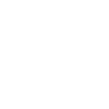
t = 0.00 s
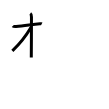
t = 3.00 s
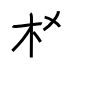
t = 6.00 s
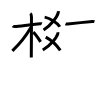
t = 9.00 s
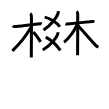
t = 12.00 s
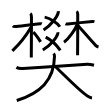
t = 15.00 s

The animated SVG that drew these frames (rendered in a browser with its animation timeline set to each time). Animation: 15 SMIL elements (animate=15); one cycle of 15.00 s.

<svg width="109px" height="109px" viewBox="0 0 px 109px" xmlns="http://www.w3.org/2000/svg" xmlns:xlink="http://www.w3.org/1999/xlink" xml:space="preserve" version="1.1"  baseProfile="full">
<path d="M12.78,25.99c0.35,0.33,2.38,0.47,3.31,0.42c7.42-0.38,14.67-1.73,23.95-2.59c0.93-0.09,1.15-0.32,1.73,0" style="fill:none;stroke:black;stroke-width:3;opacity:0">
  <animate attributeType="CSS" attributeName="opacity" from="0" to="1" begin="0s" dur="1s" repeatCount="0" fill="freeze" />
</path>
<path d="M30.29,13.51c0.53,0.36,1.17,1.56,1.17,3.44c0,0.74-0.07,36.04-0.17,40.57" style="fill:none;stroke:black;stroke-width:3;opacity:0">
  <animate attributeType="CSS" attributeName="opacity" from="0" to="1" begin="1s" dur="1s" repeatCount="0" fill="freeze" />
</path>
<path d="M30.94,27.41c-5.98,10.2-9.31,14.51-18.58,23.43" style="fill:none;stroke:black;stroke-width:3;opacity:0">
  <animate attributeType="CSS" attributeName="opacity" from="0" to="1" begin="2s" dur="1s" repeatCount="0" fill="freeze" />
</path>
<path d="M33.22,32.29c2.3,1.52,5.47,6.71,7.41,9.65" style="fill:none;stroke:black;stroke-width:3;opacity:0">
  <animate attributeType="CSS" attributeName="opacity" from="0" to="1" begin="3s" dur="1s" repeatCount="0" fill="freeze" />
</path>
<path d="M58.27,11.03c0.04,0.45,0.09,1.16-0.08,1.8c-1,3.8-6.75,12.14-14.63,17.25" style="fill:none;stroke:black;stroke-width:3;opacity:0">
  <animate attributeType="CSS" attributeName="opacity" from="0" to="1" begin="4s" dur="1s" repeatCount="0" fill="freeze" />
</path>
<path d="M44.67,17.11c5.57,1.01,12.97,6.09,15.14,9.61" style="fill:none;stroke:black;stroke-width:3;opacity:0">
  <animate attributeType="CSS" attributeName="opacity" from="0" to="1" begin="5s" dur="1s" repeatCount="0" fill="freeze" />
</path>
<path d="M57.83,32.26c0.04,0.42,0.09,1.08-0.08,1.69c-1.02,3.56-6.9,11.35-14.94,16.13" style="fill:none;stroke:black;stroke-width:3;opacity:0">
  <animate attributeType="CSS" attributeName="opacity" from="0" to="1" begin="6s" dur="1s" repeatCount="0" fill="freeze" />
</path>
<path d="M45.72,37.14c5.3,2.78,11.62,8.95,14.58,13.25" style="fill:none;stroke:black;stroke-width:3;opacity:0">
  <animate attributeType="CSS" attributeName="opacity" from="0" to="1" begin="7s" dur="1s" repeatCount="0" fill="freeze" />
</path>
<path d="M65.5,23.8c0.66,0.29,1.4,0.38,2.16,0.29c3.84-0.47,19-2.12,24.81-2.67c0.75-0.07,1.22,0.05,1.97,0.25" style="fill:none;stroke:black;stroke-width:3;opacity:0">
  <animate attributeType="CSS" attributeName="opacity" from="0" to="1" begin="8s" dur="1s" repeatCount="0" fill="freeze" />
</path>
<path d="M76.48,11.5c0.69,0.37,1.24,1.65,1.24,2.42c0,7.83,0,36.57-0.14,41.23" style="fill:none;stroke:black;stroke-width:3;opacity:0">
  <animate attributeType="CSS" attributeName="opacity" from="0" to="1" begin="9s" dur="1s" repeatCount="0" fill="freeze" />
</path>
<path d="M77.5,23.86C75.16,29.77,68.88,38.8,64,42.14" style="fill:none;stroke:black;stroke-width:3;opacity:0">
  <animate attributeType="CSS" attributeName="opacity" from="0" to="1" begin="10s" dur="1s" repeatCount="0" fill="freeze" />
</path>
<path d="M76.78,24.23c2.77,3.01,15.79,18.12,18.8,21.09c1.02,1,1.89,1.44,2.91,1.72" style="fill:none;stroke:black;stroke-width:3;opacity:0">
  <animate attributeType="CSS" attributeName="opacity" from="0" to="1" begin="11s" dur="1s" repeatCount="0" fill="freeze" />
</path>
<path d="M16.38,67.36c1.12,0.64,4.12,1.29,6.51,1.11c16.11-1.22,49.86-3.22,64.36-4.14c2.49-0.16,4.5,0.42,6.75,0.92" style="fill:none;stroke:black;stroke-width:3;opacity:0">
  <animate attributeType="CSS" attributeName="opacity" from="0" to="1" begin="12s" dur="1s" repeatCount="0" fill="freeze" />
</path>
<path d="M53.62,53.5c0.59,0.64,0.89,1.39,0.88,2.78c-0.29,24.1-14.44,36.82-37.74,44.22" style="fill:none;stroke:black;stroke-width:3;opacity:0">
  <animate attributeType="CSS" attributeName="opacity" from="0" to="1" begin="13s" dur="1s" repeatCount="0" fill="freeze" />
</path>
<path d="M55.5,66.75c7.38,6.94,24.61,24.64,31.98,29.28c2.51,1.58,3.38,1.82,4.52,1.97" style="fill:none;stroke:black;stroke-width:3;opacity:0">
  <animate attributeType="CSS" attributeName="opacity" from="0" to="1" begin="14s" dur="1s" repeatCount="0" fill="freeze" />
</path>
</svg>
